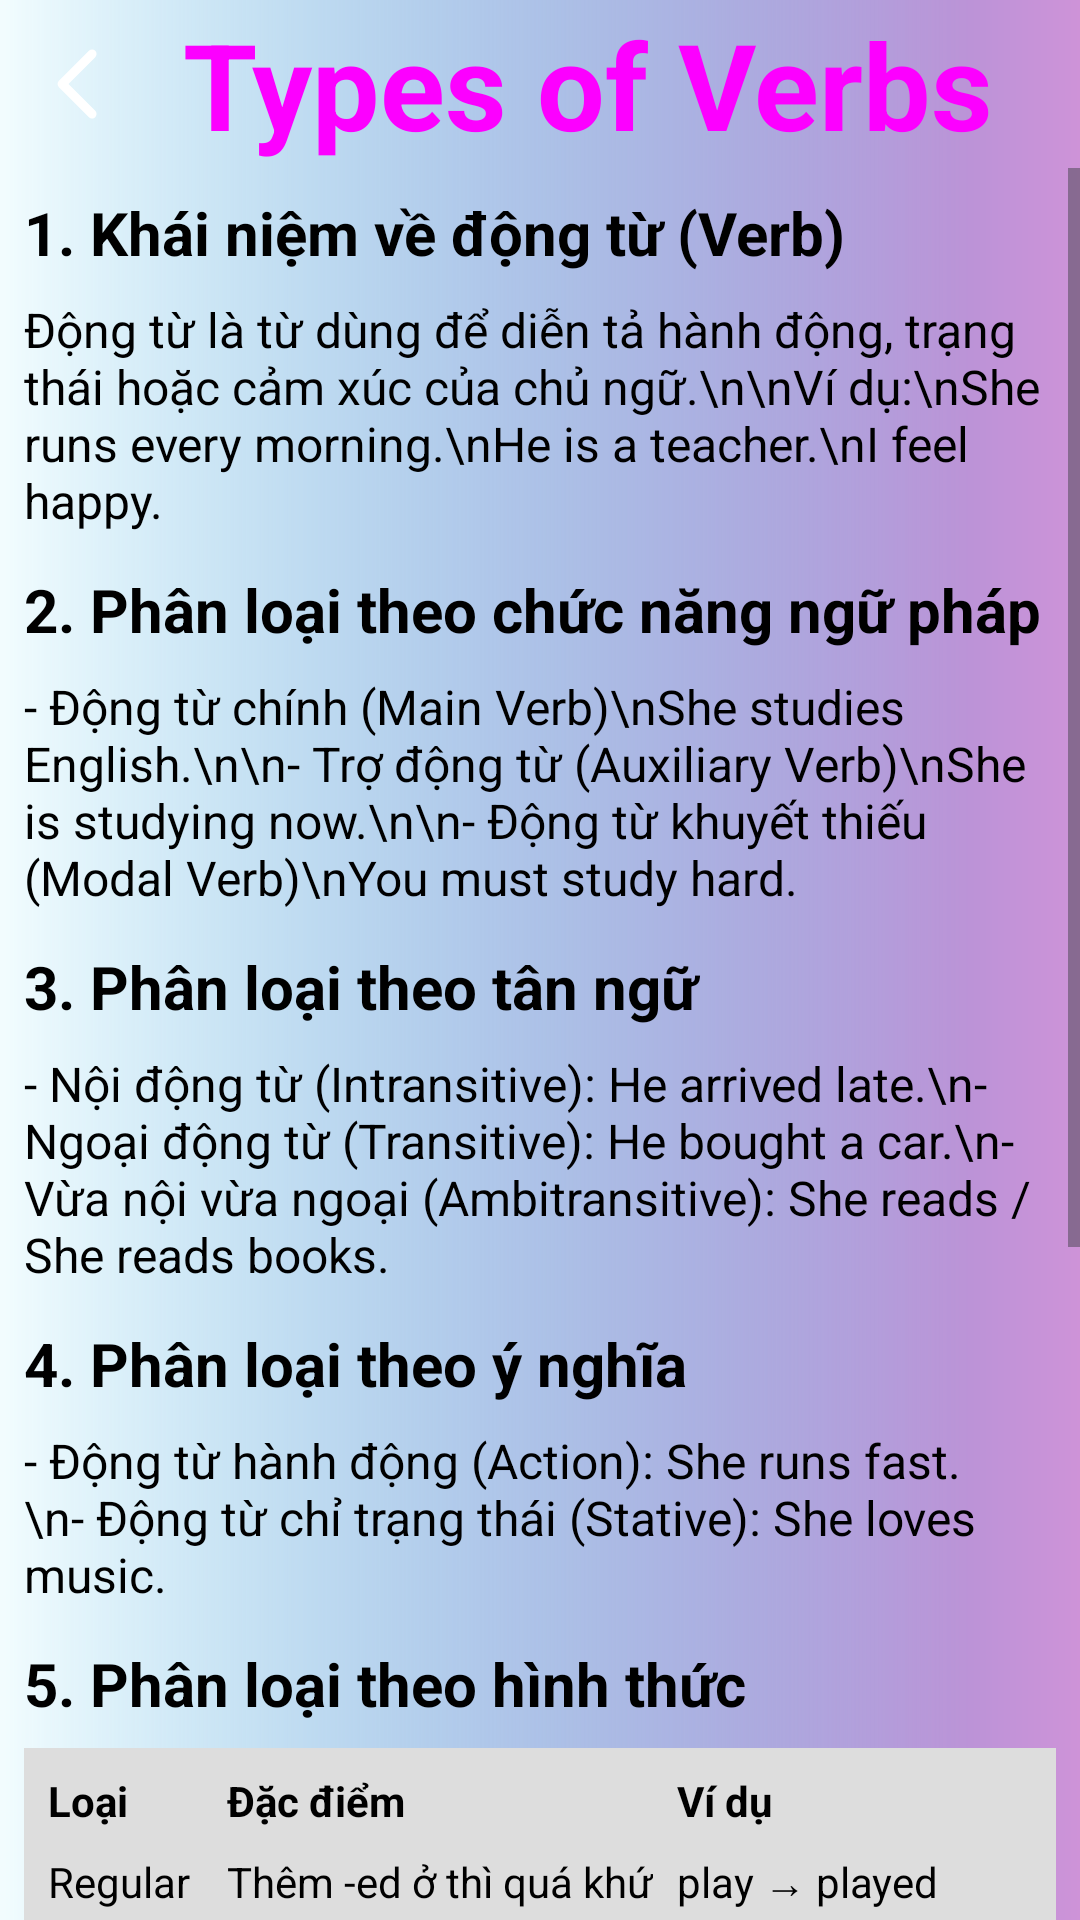

This screen was rendered from an Android layout file. Write that file and the resources it references.
<!-- AndroidManifest.xml: application theme Theme.Duanlonmain -->
<!-- res/layout/actitity_typeofverb.xml -->
<?xml version="1.0" encoding="utf-8"?>
<LinearLayout xmlns:android="http://schemas.android.com/apk/res/android"
    xmlns:app="http://schemas.android.com/apk/res-auto"
    android:layout_width="match_parent"
    android:layout_height="match_parent"
    android:background="@drawable/colortest"
    android:orientation="vertical">

    
    <LinearLayout
        android:layout_width="match_parent"
        android:layout_height="56dp"
        android:gravity="center_vertical">

        <ImageButton
            android:id="@+id/btn_back"
            android:layout_width="53dp"
            android:layout_height="53dp"
            android:background="@android:color/transparent"
            android:contentDescription="Quay lại"
            app:srcCompat="@drawable/angle_left_regular_full" />

        <TextView
            android:id="@+id/tv_title"
            android:layout_width="wrap_content"
            android:layout_height="wrap_content"
            android:layout_marginStart="8dp"
            android:text="Types of Verbs"
            android:textColor="@color/purpl3"
            android:textSize="40sp"
            android:textStyle="bold" />
    </LinearLayout>

    
    <ScrollView
        android:layout_width="match_parent"
        android:layout_height="match_parent">

        <LinearLayout
            android:layout_width="match_parent"
            android:layout_height="wrap_content"
            android:orientation="vertical"
            android:padding="8dp">

            
            <TextView
                android:layout_width="match_parent"
                android:layout_height="wrap_content"
                android:text="1. Khái niệm về động từ (Verb)"
                android:textColor="#000000"
                android:textSize="20sp"
                android:textStyle="bold"
                android:paddingBottom="8dp" />

            <TextView
                android:layout_width="match_parent"
                android:layout_height="wrap_content"
                android:text="Động từ là từ dùng để diễn tả hành động, trạng thái hoặc cảm xúc của chủ ngữ.\n\nVí dụ:\nShe runs every morning.\nHe is a teacher.\nI feel happy."
                android:textColor="#000000"
                android:textSize="16sp"
                android:paddingBottom="12dp" />

            
            <TextView
                android:layout_width="match_parent"
                android:layout_height="wrap_content"
                android:text="2. Phân loại theo chức năng ngữ pháp"
                android:textColor="#000000"
                android:textSize="20sp"
                android:textStyle="bold"
                android:paddingBottom="8dp" />

            <TextView
                android:layout_width="match_parent"
                android:layout_height="wrap_content"
                android:text="- Động từ chính (Main Verb)\nShe studies English.\n\n- Trợ động từ (Auxiliary Verb)\nShe is studying now.\n\n- Động từ khuyết thiếu (Modal Verb)\nYou must study hard."
                android:textColor="#000000"
                android:textSize="16sp"
                android:paddingBottom="12dp" />

            
            <TextView
                android:layout_width="match_parent"
                android:layout_height="wrap_content"
                android:text="3. Phân loại theo tân ngữ"
                android:textColor="#000000"
                android:textSize="20sp"
                android:textStyle="bold"
                android:paddingBottom="8dp" />

            <TextView
                android:layout_width="match_parent"
                android:layout_height="wrap_content"
                android:text="- Nội động từ (Intransitive): He arrived late.\n- Ngoại động từ (Transitive): He bought a car.\n- Vừa nội vừa ngoại (Ambitransitive): She reads / She reads books."
                android:textColor="#000000"
                android:textSize="16sp"
                android:paddingBottom="12dp" />

            
            <TextView
                android:layout_width="match_parent"
                android:layout_height="wrap_content"
                android:text="4. Phân loại theo ý nghĩa"
                android:textColor="#000000"
                android:textSize="20sp"
                android:textStyle="bold"
                android:paddingBottom="8dp" />

            <TextView
                android:layout_width="match_parent"
                android:layout_height="wrap_content"
                android:text="- Động từ hành động (Action): She runs fast.\n- Động từ chỉ trạng thái (Stative): She loves music."
                android:textColor="#000000"
                android:textSize="16sp"
                android:paddingBottom="12dp" />

            
            <TextView
                android:layout_width="match_parent"
                android:layout_height="wrap_content"
                android:text="5. Phân loại theo hình thức"
                android:textColor="#000000"
                android:textSize="20sp"
                android:textStyle="bold"
                android:paddingBottom="8dp" />

            <TableLayout
                android:layout_width="match_parent"
                android:layout_height="wrap_content"
                android:background="#DDDDDD"
                android:padding="4dp"
                android:stretchColumns="1,2">

                <TableRow>
                    <TextView android:text="Loại" android:textStyle="bold" android:padding="4dp" android:textColor="#000000"/>
                    <TextView android:text="Đặc điểm" android:textStyle="bold" android:padding="4dp" android:textColor="#000000"/>
                    <TextView android:text="Ví dụ" android:textStyle="bold" android:padding="4dp" android:textColor="#000000"/>
                </TableRow>

                <TableRow>
                    <TextView android:text="Regular" android:padding="4dp" android:textColor="#000000"/>
                    <TextView android:text="Thêm -ed ở thì quá khứ" android:padding="4dp" android:textColor="#000000"/>
                    <TextView android:text="play → played" android:padding="4dp" android:textColor="#000000"/>
                </TableRow>

                <TableRow>
                    <TextView android:text="Irregular" android:padding="4dp" android:textColor="#000000"/>
                    <TextView android:text="Bất quy tắc khi chia thì" android:padding="4dp" android:textColor="#000000"/>
                    <TextView android:text="go → went → gone" android:padding="4dp" android:textColor="#000000"/>
                </TableRow>
            </TableLayout>

            
            <TextView
                android:layout_width="match_parent"
                android:layout_height="wrap_content"
                android:text="\n6. Động từ nối (Linking Verb)"
                android:textColor="#000000"
                android:textSize="20sp"
                android:textStyle="bold"
                android:paddingBottom="8dp" />

            <TextView
                android:layout_width="match_parent"
                android:layout_height="wrap_content"
                android:text="be, seem, become, look, appear, feel...\nVí dụ: She is beautiful. / He seems tired."
                android:textColor="#000000"
                android:textSize="16sp"
                android:paddingBottom="12dp" />

            
            <TextView
                android:layout_width="match_parent"
                android:layout_height="wrap_content"
                android:text="7. Động từ cụm (Phrasal Verb)"
                android:textColor="#000000"
                android:textSize="20sp"
                android:textStyle="bold"
                android:paddingBottom="8dp" />

            <TextView
                android:layout_width="match_parent"
                android:layout_height="wrap_content"
                android:text="look after (chăm sóc)\nturn on (bật)\ngive up (từ bỏ)\nlook for (tìm kiếm)"
                android:textColor="#000000"
                android:textSize="16sp"
                android:paddingBottom="12dp" />

            
            <TextView
                android:layout_width="match_parent"
                android:layout_height="wrap_content"
                android:text="8. Tóm tắt ngắn gọn"
                android:textColor="#000000"
                android:textSize="20sp"
                android:textStyle="bold"
                android:paddingBottom="8dp" />

            <TextView
                android:layout_width="match_parent"
                android:layout_height="wrap_content"
                android:text="Theo chức năng: Main / Auxiliary / Modal\nTheo tân ngữ: Transitive / Intransitive\nTheo ý nghĩa: Action / Stative\nTheo hình thức: Regular / Irregular\nĐặc biệt: Linking / Phrasal"
                android:textColor="#000000"
                android:textSize="16sp"
                android:paddingBottom="16dp" />

        </LinearLayout>
    </ScrollView>
</LinearLayout>
<!-- resources referenced by this layout -->
<resources>
  <color name="purpl3">#fc00ff</color>"
  <!-- drawable angle_left_regular_full (drawable) -->
  <?xml version="1.0" encoding="utf-8"?>
  <vector xmlns:android="http://schemas.android.com/apk/res/android"
      android:width="40dp"
      android:height="40dp"
      android:viewportWidth="640"
      android:viewportHeight="640">
  
      <path
          android:fillColor="#FFFFFFFF"
          android:pathData="M207.5 303C198.1 312.4 198.1 327.6 207.5 336.9L367.5 496.9C376.9 506.3 392.1 506.3 401.4 496.9C410.7 487.5 410.8 472.3 401.4 463L258.4 320L401.4 177C410.8 167.6 410.8 152.4 401.4 143.1C392 133.8 376.8 133.7 367.5 143.1L207.5 303z" />
  </vector>
  <!-- drawable colortest (drawable) -->
  <?xml version="1.0" encoding="utf-8"?>
  <layer-list xmlns:android="http://schemas.android.com/apk/res/android">
      <item>
          <shape>
              <gradient android:startColor="#1c92d2"
                  android:centerColor="#CE93D8"
                  android:endColor="#70DEEA"
  
                  android:gradientRadius="800dp"
                  android:centerX="1"
                  android:centerY="0.0"/>
          </shape>
      </item>
      <item>
          <shape>
              <gradient android:startColor="#f2fcfe"
                  android:centerColor="@android:color/transparent"
                  android:endColor="@android:color/transparent"
                  android:gradientRadius="110%p"
                  android:centerY="1"
                  android:centerX="0.9"
                 />
          </shape>
      </item>
  </layer-list>
  <style name="Theme.Duanlonmain" parent="Base.Theme.Duanlonmain" />
  <style name="Base.Theme.Duanlonmain" parent="Theme.Material3.DayNight.NoActionBar">
          
          
      </style>
</resources>
